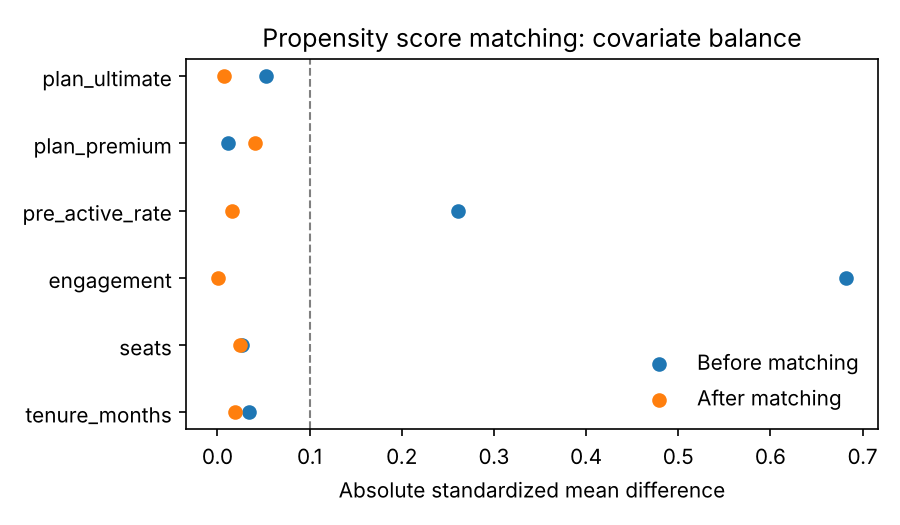

Data behind this chart, as committed beside it:
covariate, smd_before, smd_after
tenure_months, 0.03409, 0.01895
seats, -0.02622, -0.02494
engagement, 0.6821, 0.0003885
pre_active_rate, 0.2611, 0.01605
plan_premium, 0.01117, -0.04052
plan_ultimate, 0.05227, -0.006577
